Run: headless pygame with SDL's dummy video driver; simulated clock (each Clock.tick advances the game by its frame time, no real sleeping); random seed 0; keys injected as events and as key.get_pressed() state; no mouse input.
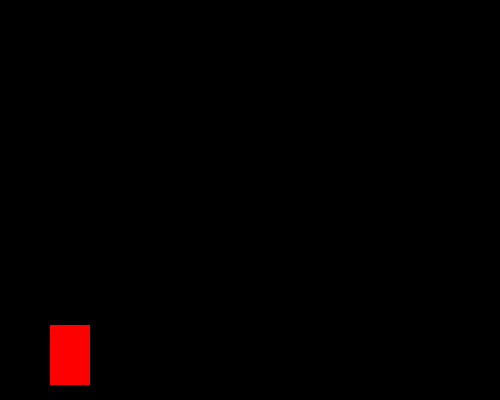
Frame 1 of 4 · flips 1–60 · no input
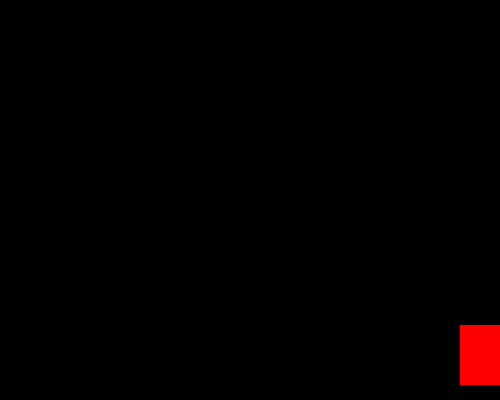
Frame 2 of 4 · flips 61–180 · tapped SPACE, RETURN · held RIGHT (→), D
Frame 3 of 4 · flips 181–300 · held DOWN (↓), S · screen unchanged from frame 2, image omitted
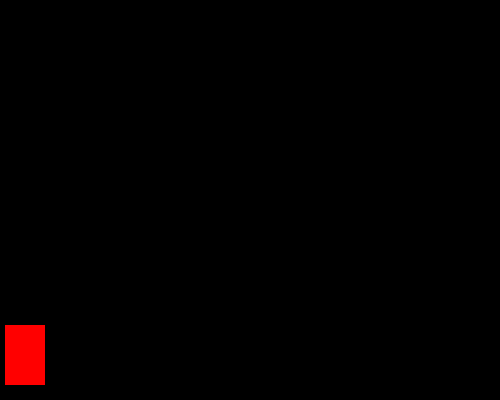
Frame 4 of 4 · flips 301–420 · held LEFT (←), A, UP (↑), W

The pygame program that drew these frames:

import pygame
pygame.init()
import time

win_width = 500
win_height = 400

win = pygame.display.set_mode((win_width, win_height))
pygame.display.set_caption("Pygame Testing")

clock = pygame.time.Clock()



x = 50
y = 325
width = 40
height = 60
vel = 5

isJump = False
jumpCount = 10

left = False
right = False
walkCount = 0

run = True
while run:
    pygame.time.delay(50)

    for event in pygame.event.get():
        if event.type == pygame.QUIT:
            run = False

    keys = pygame.key.get_pressed()

    if keys[pygame.K_LEFT] and x > vel:
        x -= vel

    if keys[pygame.K_RIGHT] and x < win_width - width:
        x += vel

    if not isJump:
        if keys[pygame.K_SPACE]:
            isJump = True
    else:
        if jumpCount >= -10:
            neg = 1
            if jumpCount < 0:
                neg = -1

            y -= (jumpCount ** 2) / 2 * neg
            jumpCount -= 1
        else:
            isJump = False
            jumpCount = 10

    win.fill((0, 0, 0))
    pygame.draw.rect(win, (255, 0, 0), (x, y, width, height))
    pygame.display.update()
    
    clock.tick(60)


pygame.quit()
